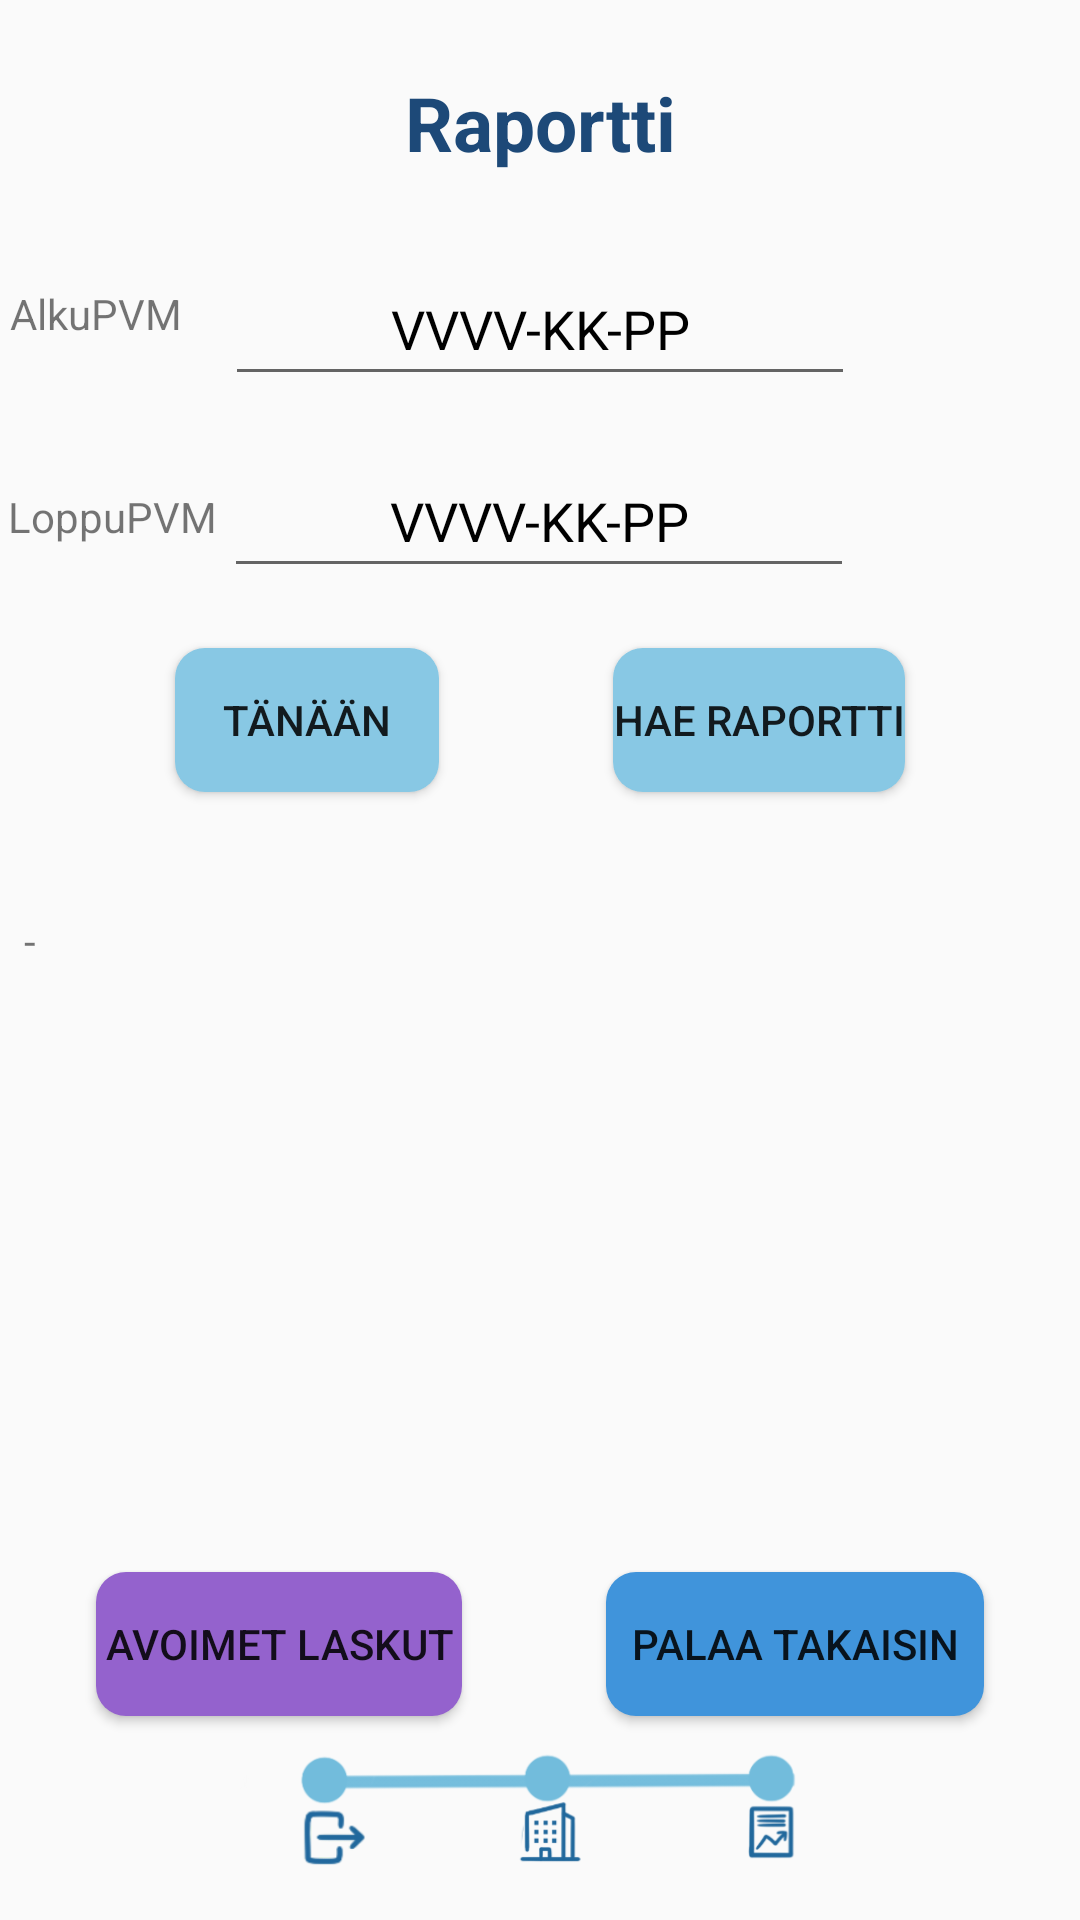

Android layout source for this screen:
<!-- AndroidManifest.xml: application theme Theme.Time4Play -->
<!-- res/layout/fragment_raportti.xml -->
<?xml version="1.0" encoding="utf-8"?>
<FrameLayout xmlns:android="http://schemas.android.com/apk/res/android"
    xmlns:app="http://schemas.android.com/apk/res-auto"
    xmlns:tools="http://schemas.android.com/tools"
    android:layout_width="match_parent"
    android:layout_height="match_parent"
    tools:context=".Raportti">

    <androidx.constraintlayout.widget.ConstraintLayout
        android:layout_width="match_parent"
        android:layout_height="match_parent">

        <TextView
            android:id="@+id/tv_raportti_otsikko"
            android:layout_width="wrap_content"
            android:layout_height="wrap_content"
            android:layout_marginTop="24dp"
            android:minHeight="48dp"
            android:text="@string/tv_raportti_Otsikko"
            android:textAlignment="center"
            android:textColor="#1d4978"
            android:textSize="25sp"
            android:textStyle="bold"
            app:layout_constraintEnd_toEndOf="parent"
            app:layout_constraintHorizontal_bias="0.5"
            app:layout_constraintStart_toStartOf="parent"
            app:layout_constraintTop_toTopOf="parent" />

        <EditText
            android:id="@+id/et_raporttiAsetaPVM"
            android:layout_width="wrap_content"
            android:layout_height="wrap_content"
            android:layout_marginTop="12dp"
            android:ems="10"
            android:hint="@string/et_raportti_PVMAlku"
            android:inputType="text"
            android:minHeight="48dp"
            android:textAlignment="center"
            android:textColorHint="@color/black"
            app:layout_constraintEnd_toEndOf="parent"
            app:layout_constraintStart_toStartOf="parent"
            app:layout_constraintTop_toBottomOf="@+id/tv_raportti_otsikko" />

        <EditText
            android:id="@+id/et_raporttiLoppuPVM"
            android:layout_width="wrap_content"
            android:layout_height="wrap_content"
            android:layout_marginTop="16dp"
            android:ems="10"
            android:hint="@string/et_raportti_PVMAlku"
            android:inputType="text"
            android:minHeight="48dp"
            android:textAlignment="center"
            android:textColorHint="@color/black"
            app:layout_constraintEnd_toEndOf="parent"
            app:layout_constraintHorizontal_bias="0.497"
            app:layout_constraintStart_toStartOf="parent"
            app:layout_constraintTop_toBottomOf="@+id/et_raporttiAsetaPVM"
            tools:hint="@string/et_raportti_PVMLoppu" />

        <Button
            android:id="@+id/bt_raportti_Vahvista"
            android:layout_width="wrap_content"
            android:layout_height="wrap_content"
            android:layout_marginTop="20dp"
            android:background="@drawable/btn_teema2"
            android:minHeight="48dp"
            android:text="@string/bt_raportti_Vahvista"
            app:layout_constraintEnd_toEndOf="parent"
            app:layout_constraintStart_toEndOf="@+id/btTamaPaivaRaportti"
            app:layout_constraintTop_toBottomOf="@+id/et_raporttiLoppuPVM" />

        <Button
            android:id="@+id/bt_raportti_Loppu"
            android:layout_width="126dp"
            android:layout_height="48dp"
            android:layout_marginEnd="32dp"
            android:layout_marginBottom="68dp"
            android:background="@drawable/btn_teema7"
            android:minHeight="48dp"
            android:text="@string/bt_raportti_Paluu"
            app:layout_constraintBottom_toBottomOf="parent"
            app:layout_constraintEnd_toEndOf="parent" />

        <ScrollView
            android:layout_width="0dp"
            android:layout_height="0dp"
            android:layout_marginStart="8dp"
            android:layout_marginTop="8dp"
            android:layout_marginEnd="8dp"
            android:layout_marginBottom="8dp"
            app:layout_constraintBottom_toTopOf="@+id/btRaportti_AvoimetLaskut"
            app:layout_constraintEnd_toEndOf="parent"
            app:layout_constraintStart_toStartOf="parent"
            app:layout_constraintTop_toBottomOf="@+id/bt_raportti_Vahvista">

            <TextView
                android:id="@+id/tv_raporttiTulostus"
                android:layout_width="match_parent"
                android:layout_height="wrap_content"
                android:layout_marginTop="32dp"
                android:paddingBottom="20dp"
                android:text="-" />
        </ScrollView>

        <TextView
            android:id="@+id/tv_raportti_AlkutekstiPVM"
            android:layout_width="wrap_content"
            android:layout_height="wrap_content"
            android:layout_marginTop="11dp"
            android:layout_marginEnd="11dp"
            android:layout_marginBottom="18dp"
            android:text="@string/tv_raportti_Alku"
            app:layout_constraintBottom_toBottomOf="@+id/et_raporttiAsetaPVM"
            app:layout_constraintEnd_toStartOf="@+id/et_raporttiAsetaPVM"
            app:layout_constraintStart_toStartOf="parent"
            app:layout_constraintTop_toTopOf="@+id/et_raporttiAsetaPVM" />

        <TextView
            android:id="@+id/tv_raportti_LopputekstiPVM"
            android:layout_width="wrap_content"
            android:layout_height="wrap_content"
            android:text="@string/tv_raportti_Loppu"
            app:layout_constraintBottom_toBottomOf="@+id/et_raporttiLoppuPVM"
            app:layout_constraintEnd_toStartOf="@+id/et_raporttiLoppuPVM"
            app:layout_constraintStart_toStartOf="parent"
            app:layout_constraintTop_toTopOf="@+id/et_raporttiLoppuPVM" />

        <Button
            android:id="@+id/btRaportti_AvoimetLaskut"
            android:layout_width="122dp"
            android:layout_height="48dp"
            android:layout_marginStart="32dp"
            android:layout_marginBottom="68dp"
            android:background="@drawable/btn_teema8"
            android:text="@string/text_bt_avoimetLaskut"
            app:layout_constraintBottom_toBottomOf="parent"
            app:layout_constraintStart_toStartOf="parent" />

        <ImageView
            android:id="@+id/imageView32"
            android:layout_width="0dp"
            android:layout_height="70dp"
            android:src="@drawable/th_progressbar5"
            app:layout_constraintBottom_toBottomOf="parent"
            app:layout_constraintEnd_toEndOf="parent"
            app:layout_constraintStart_toStartOf="parent" />

        <Button
            android:id="@+id/btTamaPaivaRaportti"
            android:layout_width="wrap_content"
            android:layout_height="wrap_content"
            android:layout_marginTop="20dp"
            android:background="@drawable/btn_teema2"
            android:minHeight="48dp"
            android:text="@string/text_bt_tamaPaiva"
            app:layout_constraintEnd_toStartOf="@+id/bt_raportti_Vahvista"
            app:layout_constraintStart_toStartOf="parent"
            app:layout_constraintTop_toBottomOf="@+id/et_raporttiLoppuPVM" />
    </androidx.constraintlayout.widget.ConstraintLayout>
</FrameLayout>
<!-- resources referenced by this layout -->
<resources>
  <color name="black">#FF000000</color>
  <!-- drawable btn_teema2 (drawable) -->
  <?xml version="1.0" encoding="utf-8"?>
  <shape xmlns:android="http://schemas.android.com/apk/res/android">
  
      <solid android:color="#88C8E4"/>
      <corners android:radius="10dp"/>
  
  </shape>
  <!-- drawable btn_teema7 (drawable) -->
  <?xml version="1.0" encoding="utf-8"?>
  <shape xmlns:android="http://schemas.android.com/apk/res/android">
      <solid android:color="#4094DB"/>
      <corners android:radius="10dp"/>
  </shape>
  <!-- drawable btn_teema8 (drawable) -->
  <?xml version="1.0" encoding="utf-8"?>
  <shape xmlns:android="http://schemas.android.com/apk/res/android">
      <solid android:color="#9462CD"/>
      <corners android:radius="10dp"/>
  </shape>
  <!-- drawable th_progressbar5: png bitmap (drawable, 28370 bytes) -->
  <string name="bt_raportti_Paluu">Palaa takaisin</string>
  <string name="bt_raportti_Vahvista">Hae raportti</string>
  <string name="et_raportti_PVMAlku">VVVV-KK-PP</string>
  <string name="et_raportti_PVMLoppu">VVVV-KK-PP</string>
  <string name="text_bt_avoimetLaskut">Avoimet laskut</string>
  <string name="text_bt_tamaPaiva">Tänään</string>
  <string name="tv_raportti_Alku">AlkuPVM</string>
  <string name="tv_raportti_Loppu">LoppuPVM</string>
  <string name="tv_raportti_Otsikko">Raportti</string>
  <style name="Theme.Time4Play" parent="Theme.AppCompat.Light.NoActionBar">
          
          <item name="colorPrimary">@color/purple_500</item>
          <item name="colorPrimaryVariant">@color/musta</item>
          <item name="colorOnPrimary">@color/white</item>
          
          <item name="colorSecondary">@color/teal_200</item>
          <item name="colorSecondaryVariant">@color/teal_700</item>
          <item name="colorOnSecondary">@color/black</item>
          
          <item name="android:statusBarColor">?attr/colorPrimaryVariant</item>
          
      </style>
  <color name="purple_500">#FF6200EE</color>
  <color name="musta">#80000000</color>
  <color name="white">#FFFFFFFF</color>
  <color name="teal_200">#FF03DAC5</color>
  <color name="teal_700">#FF018786</color>
</resources>
